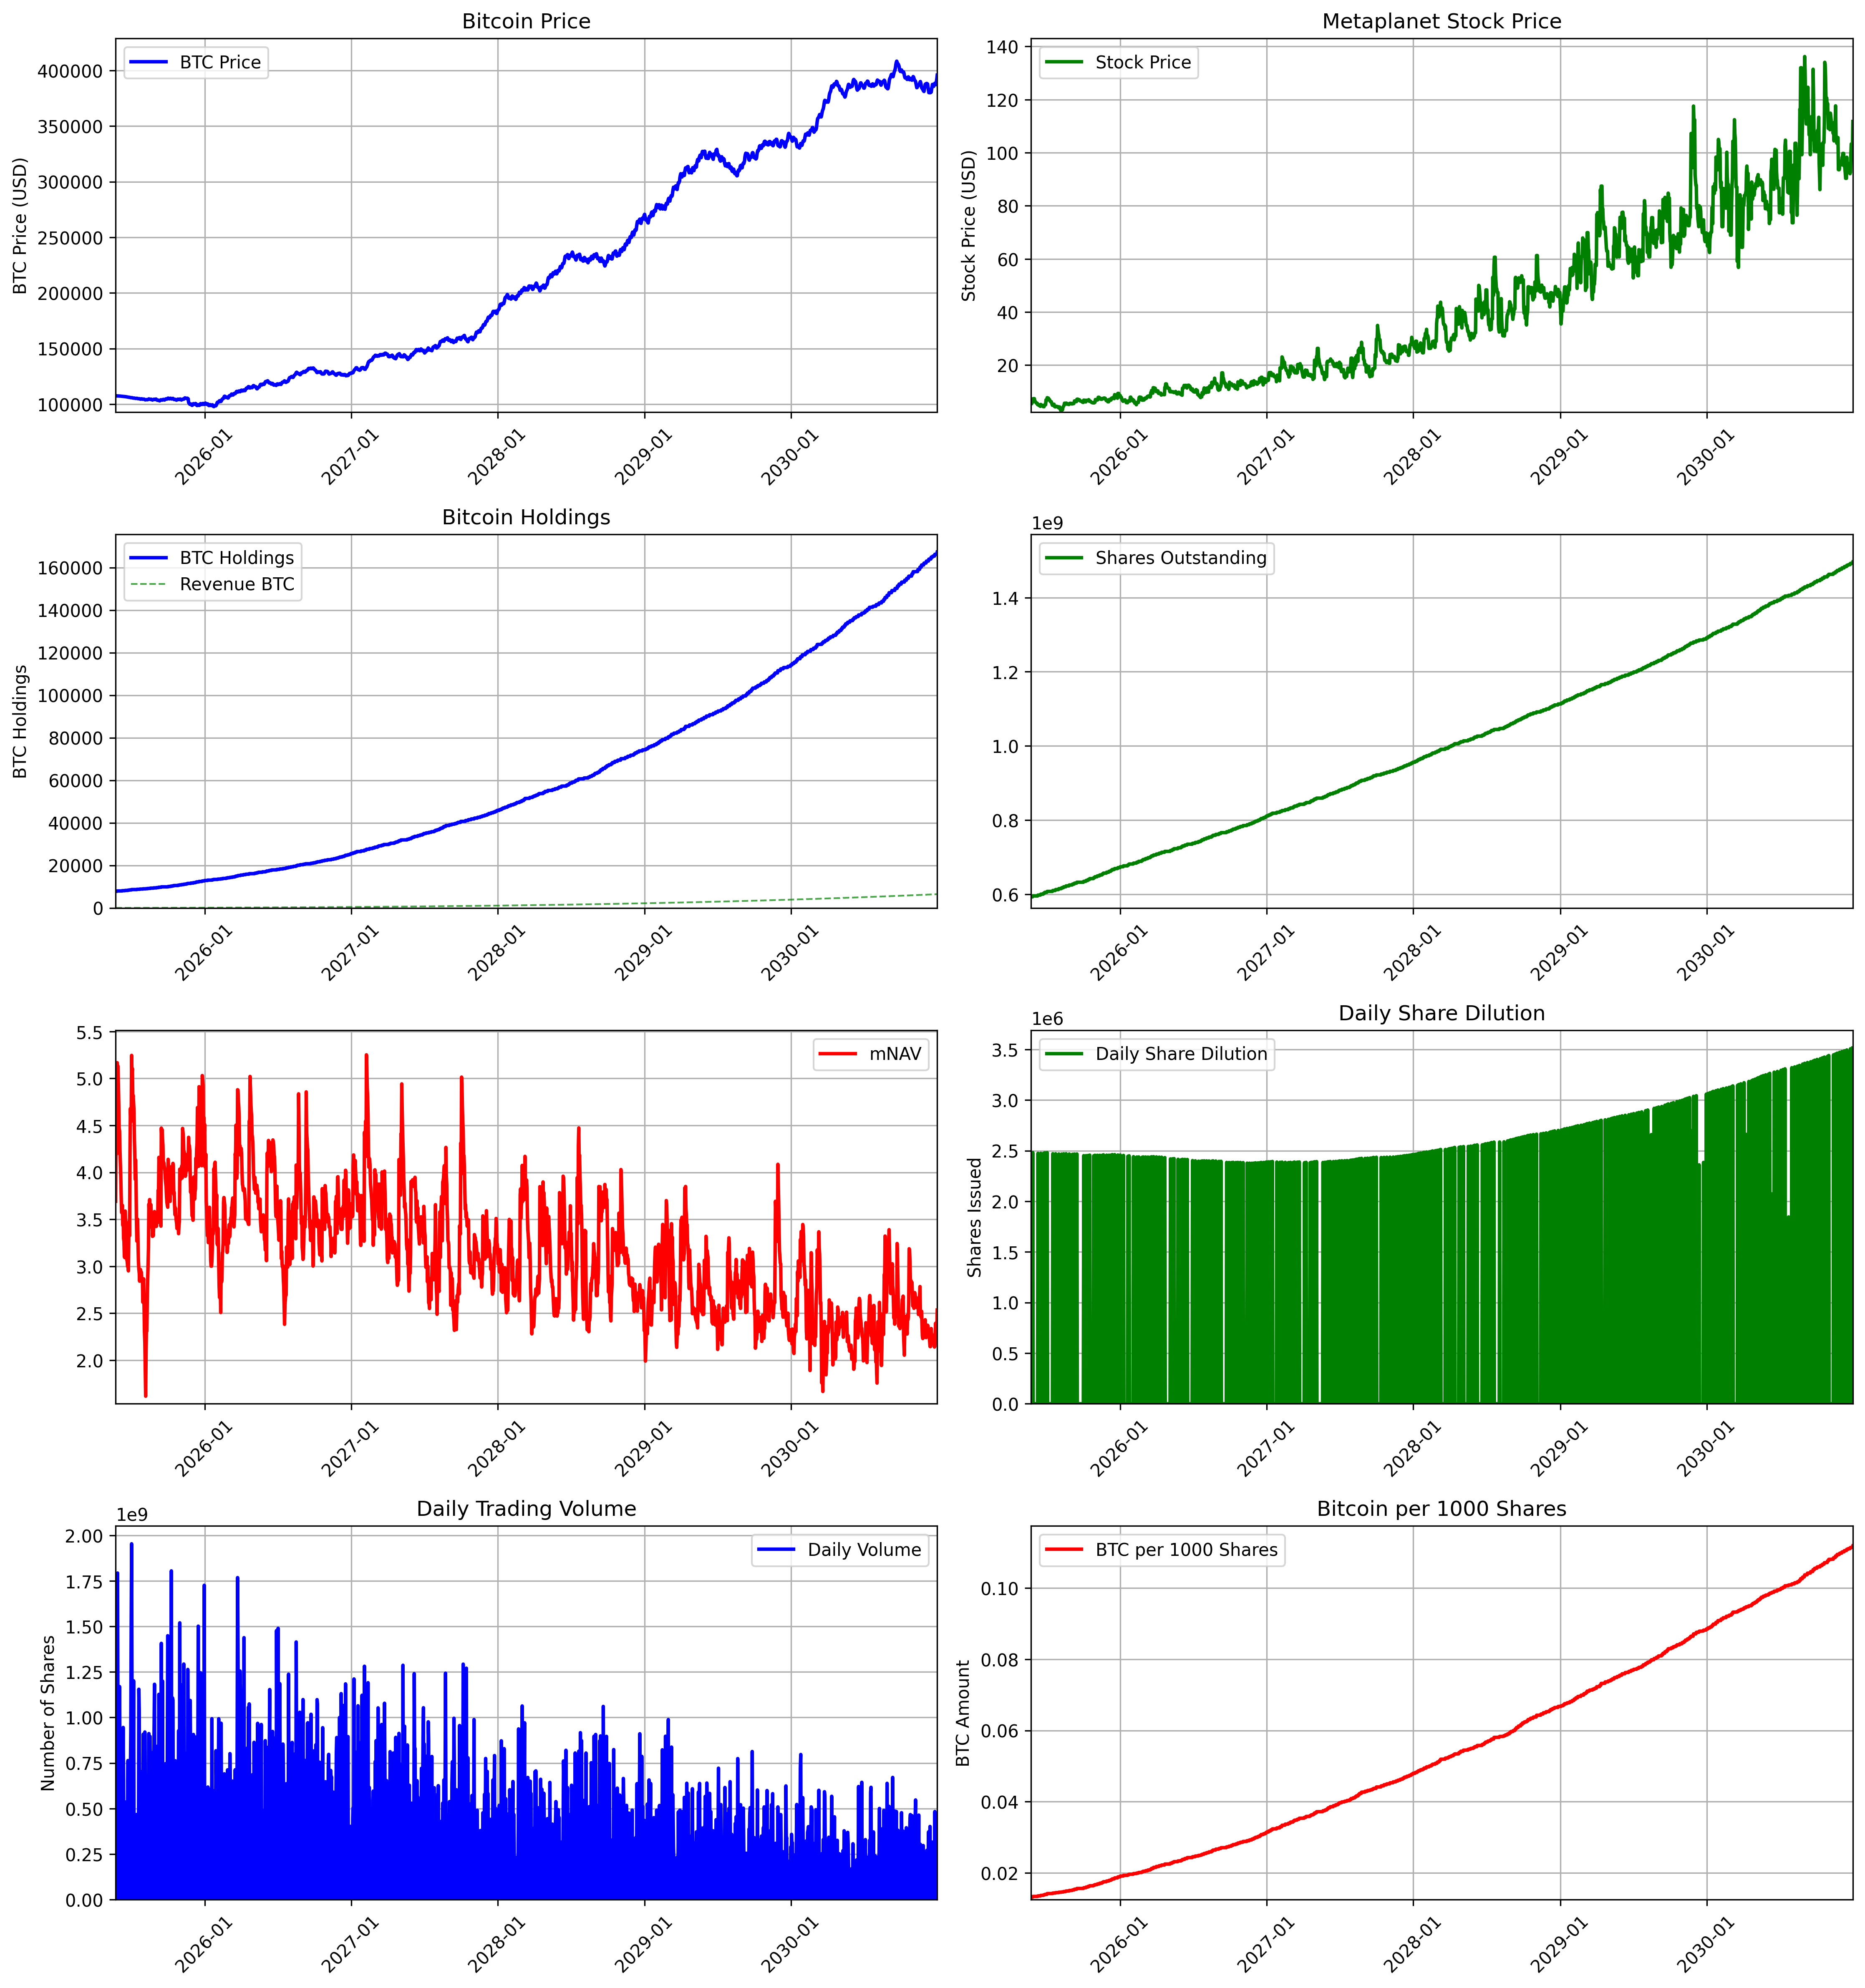

Source data for this figure (header and first rows):
, is_trading_day, btc_holdings, btc_price, revenue_btc_purchased, btc_purchased, stock_price, volume, shares_outstanding, mnav, market_cap, weekly_revenue
2025-05-24, False, 7800, 107791, 0.0, 0.0, 5.44, 0.0, 593210000, 3.692, 3079949939, 0.0
2025-05-25, False, 7800, 107379, 0.0, 0.0, 5.44, 0.0, 593210000, 4.229, 3068161217, 0.0
2025-05-26, True, 7800, 107379, 0.0, 0.0, 6.037, 431574924, 593210000, 4.276, 3068161217, 0.0
2025-05-27, True, 7800, 107377, 0.0, 0.0, 5.927, 1728959380, 593210000, 4.198, 3068105490, 0.0
2025-05-28, True, 7969, 107371, 0.0, 168.6, 7.296, 1194846535, 595691728, 5.168, 3067943787, 0.0
2025-05-29, True, 7969, 107362, 0.0, 0.0, 7.345, 1792873678, 595691728, 5.114, 3134018913, 0.0
2025-05-30, True, 7971, 107349, 2.807, 0.0, 7.371, 851913853, 595691728, 5.133, 3133645290, 0.0
2025-05-31, False, 7971, 107334, 0.0, 0.0, 7.371, 0.0, 595691728, 4.954, 3134291693, 0.0
2025-06-01, False, 7971, 107314, 0.0, 0.0, 7.371, 0.0, 595691728, 4.734, 3133710056, 0.0
2025-06-02, True, 7971, 107295, 0.0, 0.0, 6.417, 492909969, 595691728, 4.469, 3133162603, 0.0
2025-06-03, True, 7971, 107273, 0.0, 0.0, 6.376, 1169529469, 595691728, 4.442, 3132516654, 0.0
2025-06-04, True, 7971, 107251, 0.0, 0.0, 6.08, 711763414, 595691728, 4.236, 3131875248, 0.0
2025-06-05, True, 7971, 107217, 0.0, 0.0, 5.87, 889854874, 595691728, 4.092, 3130893916, 0.0
2025-06-06, True, 7974, 107182, 2.808, 0.0, 5.671, 327874671, 595691728, 3.954, 3129862336, 0.0
2025-06-07, False, 7974, 107138, 0.0, 0.0, 5.671, 0.0, 595691728, 3.752, 3129688906, 0.0
2025-06-08, False, 7974, 107106, 0.0, 0.0, 5.671, 0.0, 595691728, 3.573, 3128753424, 0.0
2025-06-09, True, 7974, 107069, 0.0, 0.0, 5.122, 52549926, 595691728, 3.573, 3127667747, 0.0
2025-06-10, True, 8095, 107038, 0.0, 120.8, 5.23, 293120960, 598164991, 3.65, 3126760450, 0.0
2025-06-11, True, 8095, 106985, 0.0, 0.0, 4.977, 666237192, 598164991, 3.438, 3172570444, 0.0
2025-06-12, True, 8095, 106938, 0.0, 0.0, 5.095, 945124852, 598164991, 3.521, 3171166263, 0.0
2025-06-13, True, 8098, 106883, 2.851, 0.0, 4.769, 643593653, 598164991, 3.297, 3169528513, 0.0
2025-06-14, False, 8098, 106859, 0.0, 0.0, 4.769, 0.0, 598164991, 3.263, 3169954062, 0.0
2025-06-15, False, 8098, 106830, 0.0, 0.0, 4.769, 0.0, 598164991, 3.101, 3169089761, 0.0
2025-06-16, True, 8098, 106812, 0.0, 0.0, 4.472, 387228201, 598164991, 3.092, 3168547909, 0.0
2025-06-17, True, 8218, 106751, 0.0, 120.2, 5.186, 444208899, 600638308, 3.588, 3166750056, 0.0
2025-06-18, True, 8218, 106696, 0.0, 0.0, 5.047, 535290646, 600638308, 3.457, 3212057485, 0.0
2025-06-19, True, 8218, 106621, 0.0, 0.0, 4.888, 49290248, 600638308, 3.35, 3209823627, 0.0
2025-06-20, True, 8221, 106592, 2.895, 0.0, 4.836, 180617343, 600638308, 3.316, 3208944560, 0.0
2025-06-21, False, 8221, 106546, 0.0, 0.0, 4.836, 0.0, 600638308, 3.073, 3208681229, 0.0
2025-06-22, False, 8221, 106509, 0.0, 0.0, 4.836, 0.0, 600638308, 3.053, 3207574837, 0.0
2025-06-23, True, 8221, 106405, 0.0, 0.0, 4.366, 505711622, 600638308, 2.998, 3204445083, 0.0
2025-06-24, True, 8323, 106313, 0.0, 102.3, 4.399, 763492220, 603111582, 3.023, 3201652741, 0.0
2025-06-25, True, 8323, 106203, 0.0, 0.0, 4.326, 190606886, 603111582, 2.951, 3238166891, 0.0
2025-06-26, True, 8323, 106172, 0.0, 0.0, 4.909, 757710906, 603111582, 3.35, 3237229736, 0.0
2025-06-27, True, 8445, 106130, 2.932, 119, 5.096, 569305731, 605590616, 3.479, 3235929553, 0.0
2025-06-28, False, 8445, 106111, 0.0, 0.0, 5.096, 0.0, 605590616, 3.326, 3282767596, 0.0
2025-06-29, False, 8445, 106006, 0.0, 0.0, 5.096, 0.0, 605590616, 4.212, 3279520761, 0.0
2025-06-30, True, 8445, 105923, 0.0, 0.0, 6.913, 699090396, 605590616, 4.68, 3276960691, 0.0
2025-07-01, True, 8445, 105820, 0.0, 0.0, 6.71, 918169352, 605590616, 4.547, 3273769001, 0.0
2025-07-02, True, 8445, 105822, 0.0, 0.0, 6.707, 1511935748, 605590616, 4.545, 3273830922, 0.0
2025-07-03, True, 8627, 105799, 0.0, 181.4, 7.739, 1953396223, 608070951, 5.245, 3273107424, 0.0
2025-07-04, True, 8630, 105796, 3.039, 0.0, 7.57, 1066549655, 608070951, 5.044, 3343342028, 0.0
2025-07-05, False, 8630, 105667, 0.0, 0.0, 7.57, 0.0, 608070951, 5.104, 3340443138, 0.0
2025-07-06, False, 8630, 105562, 0.0, 0.0, 7.57, 0.0, 608070951, 4.775, 3337134183, 0.0
2025-07-07, True, 8630, 105430, 0.0, 0.0, 7.208, 377115302, 608070951, 4.818, 3332949550, 0.0
2025-07-08, True, 8630, 105440, 0.0, 0.0, 7.089, 1201155990, 608070951, 4.737, 3333268949, 0.0
2025-07-09, True, 8630, 105425, 0.0, 0.0, 6.956, 201307608, 608070951, 4.649, 3332777202, 0.0
2025-07-10, True, 8630, 105447, 0.0, 0.0, 6.505, 63678928, 608070951, 4.347, 3333493461, 0.0
2025-07-11, True, 8633, 105321, 3.04, 0.0, 6.244, 160957529, 608070951, 4.178, 3329498172, 0.0
2025-07-12, False, 8633, 105238, 0.0, 0.0, 6.244, 0.0, 608070951, 3.926, 3328050680, 0.0
2025-07-13, False, 8633, 105128, 0.0, 0.0, 6.244, 0.0, 608070951, 4.132, 3324557487, 0.0
2025-07-14, True, 8633, 105195, 0.0, 0.0, 5.831, 96103850, 608070951, 3.905, 3326688083, 0.0
2025-07-15, True, 8633, 105221, 0.0, 0.0, 5.233, 467131584, 608070951, 3.503, 3327510030, 0.0
2025-07-16, True, 8633, 105277, 0.0, 0.0, 4.885, 47657318, 608070951, 3.268, 3329276736, 0.0
2025-07-17, True, 8751, 105131, 0.0, 117.8, 5.016, 48960895, 610540594, 3.36, 3324662986, 0.0
2025-07-18, True, 8754, 105017, 3.082, 0.0, 5.268, 51164143, 610540594, 3.5, 3366403239, 0.0
2025-07-19, False, 8754, 104857, 0.0, 0.0, 5.268, 0.0, 610540594, 3.233, 3362442283, 0.0
2025-07-20, False, 8754, 104898, 0.0, 0.0, 5.268, 0.0, 610540594, 3.059, 3363756648, 0.0
2025-07-21, True, 8754, 104890, 0.0, 0.0, 4.468, 1154873190, 610540594, 2.971, 3363512868, 0.0
2025-07-22, True, 8754, 104922, 0.0, 0.0, 4.407, 1041540945, 610540594, 2.929, 3364541947, 0.0
... 1,988 more rows
